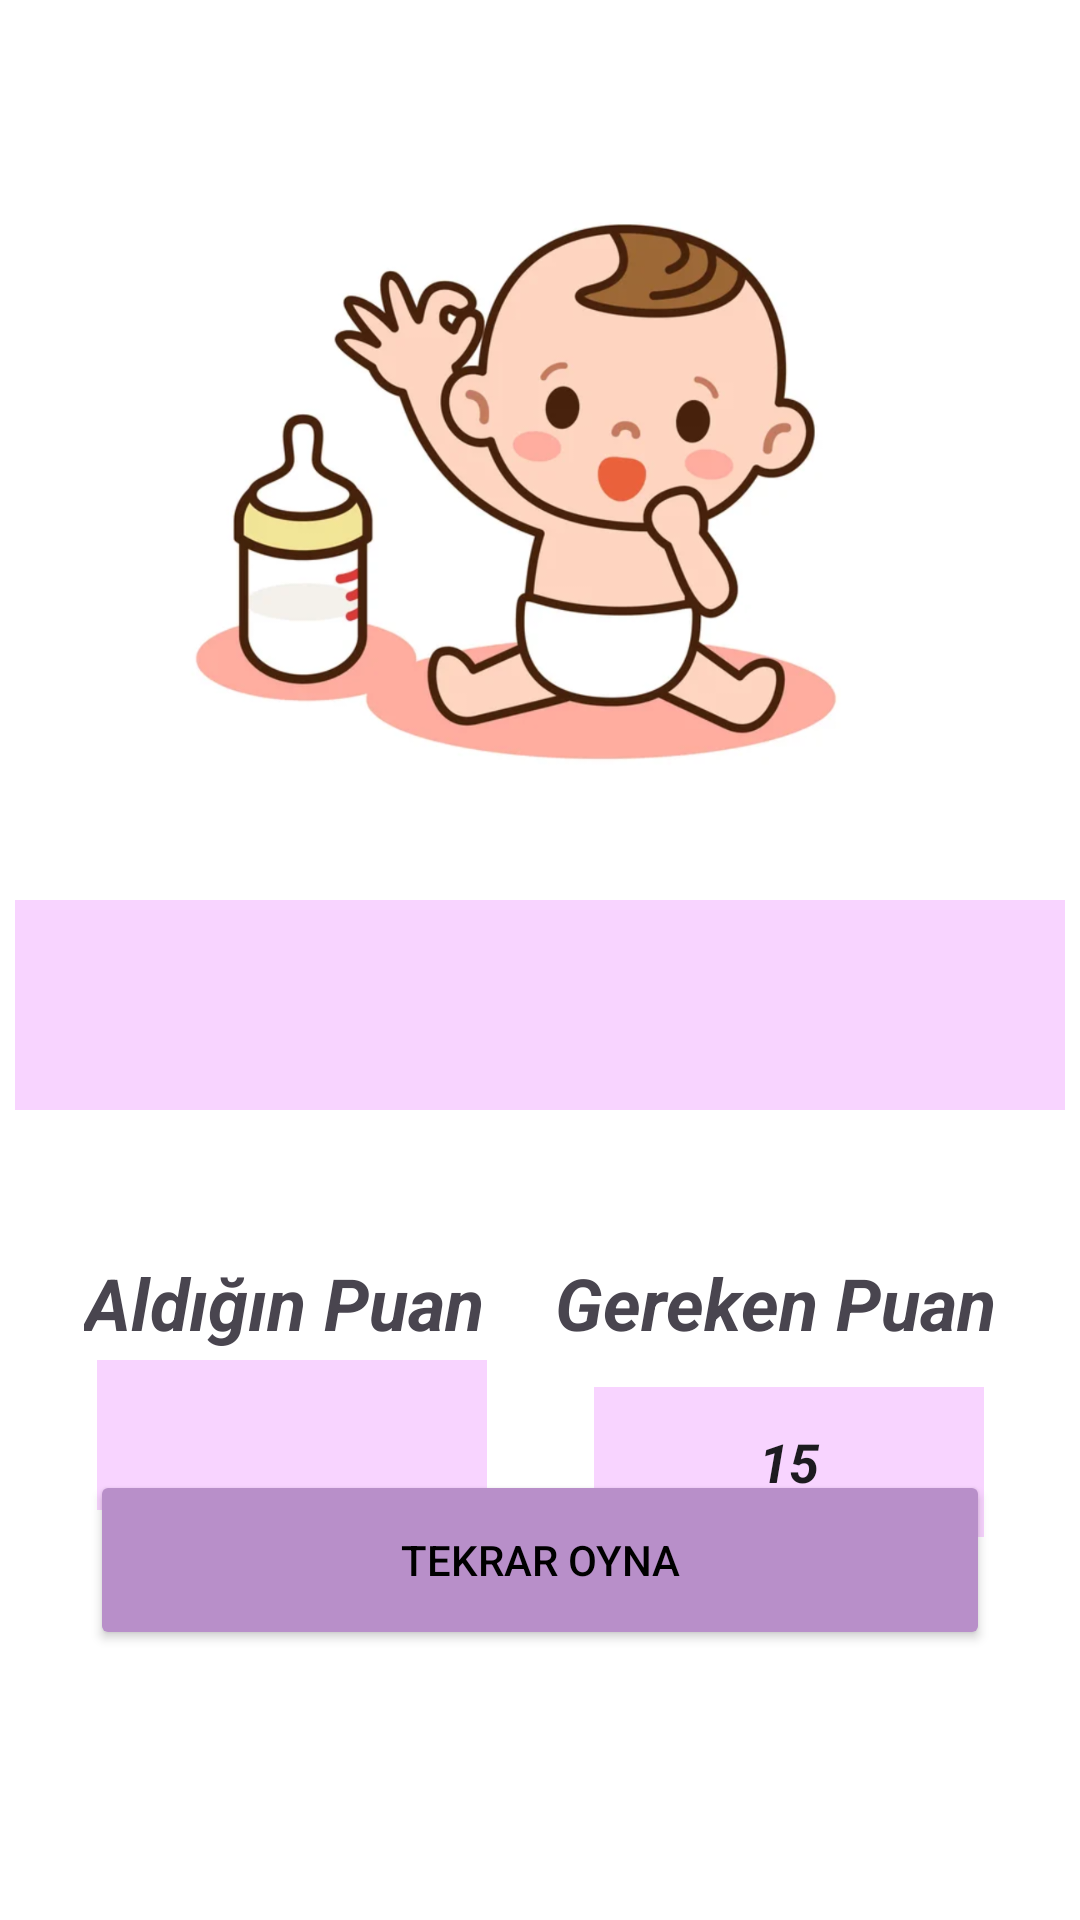

Reconstruct the res/layout file that produces this screen, plus the resources it refers to.
<!-- AndroidManifest.xml: application theme Theme.BabyGame -->
<!-- res/layout/fragment_finish.xml -->
<androidx.constraintlayout.widget.ConstraintLayout xmlns:android="http://schemas.android.com/apk/res/android"
    xmlns:app="http://schemas.android.com/apk/res-auto"
    xmlns:tools="http://schemas.android.com/tools"
    android:layout_width="match_parent"
    android:layout_height="match_parent"
    tools:context="ui.FinishFragment"
    android:background="@color/white">


    <ImageView
        android:id="@+id/imageView4"
        android:layout_width="250dp"
        android:layout_height="250dp"
        android:layout_marginTop="30dp"
        android:src="@drawable/baby_happy"
        app:layout_constraintEnd_toEndOf="parent"
        app:layout_constraintStart_toStartOf="parent"
        app:layout_constraintTop_toTopOf="parent" />

    <TextView
        android:id="@+id/tv_finish"
        android:layout_width="350dp"
        android:layout_height="70dp"
        android:layout_marginStart="40dp"
        android:layout_marginTop="20dp"
        android:layout_marginEnd="40dp"
        android:background="@color/light_purple"
        android:gravity="center"
        android:textColor="#000000"
        android:textSize="20sp"
        android:textStyle="bold|italic"
        app:layout_constraintEnd_toEndOf="parent"
        app:layout_constraintStart_toStartOf="parent"
        app:layout_constraintTop_toBottomOf="@+id/imageView4" />

    <TextView
        android:id="@+id/tv_score"
        android:layout_width="wrap_content"
        android:layout_height="wrap_content"
        android:layout_marginStart="28dp"
        android:layout_marginTop="48dp"
        android:gravity="center"
        android:text="Aldığın Puan"
        android:textSize="24sp"
        android:textStyle="bold|italic"
        app:layout_constraintStart_toStartOf="parent"
        app:layout_constraintTop_toBottomOf="@+id/tv_finish" />

    <TextView
        android:id="@+id/best_score"
        android:layout_width="wrap_content"
        android:layout_height="wrap_content"
        android:layout_marginTop="48dp"
        android:layout_marginEnd="28dp"
        android:gravity="center"
        android:text="Gereken Puan"
        android:textSize="24sp"
        android:textStyle="bold|italic"
        app:layout_constraintEnd_toEndOf="parent"
        app:layout_constraintTop_toBottomOf="@+id/tv_finish" />

    <EditText
        android:id="@+id/et_finish_score"
        android:layout_width="130dp"
        android:layout_height="50dp"
        android:layout_marginStart="32dp"
        android:layout_marginTop="4dp"
        android:background="@color/light_purple"
        android:ems="10"
        android:gravity="center"
        android:textStyle="bold|italic"
        app:layout_constraintBottom_toTopOf="@+id/btn_game"
        app:layout_constraintEnd_toStartOf="@+id/et_best_score"
        app:layout_constraintHorizontal_bias="0.011"
        app:layout_constraintStart_toStartOf="parent"
        app:layout_constraintTop_toBottomOf="@+id/tv_score"
        app:layout_constraintVertical_bias="0.09" />

    <EditText
        android:id="@+id/et_best_score"
        android:layout_width="130dp"
        android:layout_height="50dp"
        android:layout_marginTop="12dp"
        android:layout_marginEnd="32dp"
        android:background="@color/light_purple"
        android:ems="10"
        android:gravity="center"
        android:inputType="number"
        android:text="15"
        android:textStyle="bold|italic"
        app:layout_constraintEnd_toEndOf="parent"
        app:layout_constraintTop_toBottomOf="@+id/best_score" />

    <Button
        android:id="@+id/btn_game"
        android:layout_width="300dp"
        android:layout_height="60dp"
        android:layout_marginStart="16dp"
        android:layout_marginEnd="16dp"
        android:layout_marginBottom="90dp"
        android:backgroundTint="@color/purple"
        android:text="TEKRAR OYNA"
        android:textColor="@color/black"
        android:shadowColor="@color/dark_blue"
        app:iconTint="#FB8C00"
        app:rippleColor="#FB8C00"
        app:layout_constraintBottom_toBottomOf="parent"
        app:layout_constraintEnd_toEndOf="parent"
        app:layout_constraintStart_toStartOf="parent" />
</androidx.constraintlayout.widget.ConstraintLayout>
<!-- resources referenced by this layout -->
<resources>
  <color name="black">#FF000000</color>
  <color name="dark_blue">#11142B</color>
  <color name="light_purple">#F8D4FF</color>
  <color name="purple">#B88FC9</color>
  <color name="white">#FFFFFFFF</color>
  <!-- drawable baby_happy: jpg bitmap (drawable, 322208 bytes) -->
  <style name="Theme.BabyGame" parent="Base.Theme.BabyGame" />
  <style name="Base.Theme.BabyGame" parent="Theme.Material3.DayNight.NoActionBar">
          
          
      </style>
</resources>
